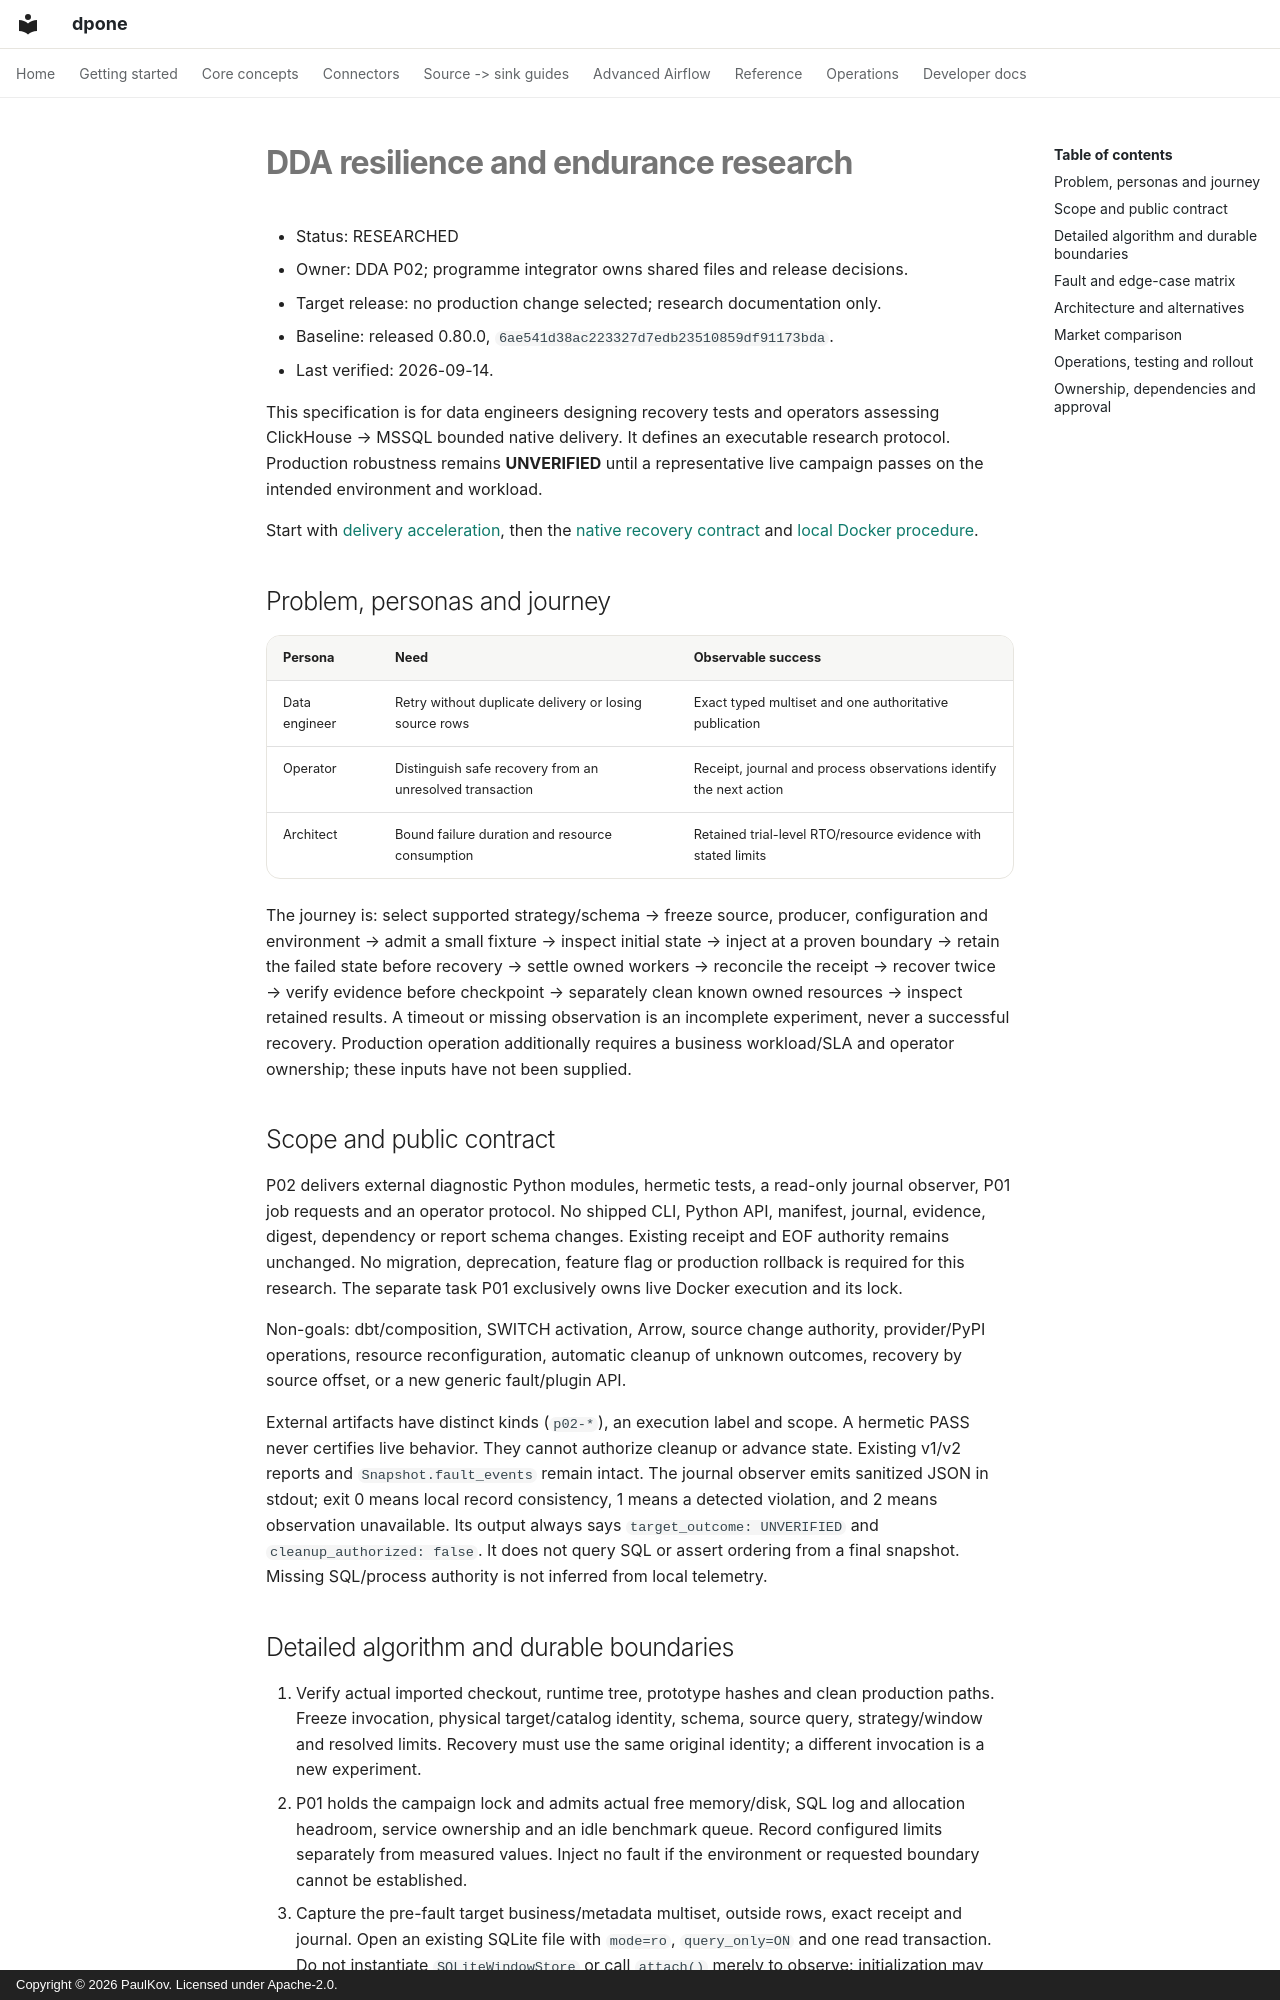

repository: PaulKov/dpone · page: feature-specs/dda-industrial-resilience/index.html · generator: mkdocs · copyright: Copyright © 2026 PaulKov. Licensed under Apache-2.0.

# DDA resilience and endurance research

- Status: RESEARCHED
- Owner: DDA P02; programme integrator owns shared files and release decisions.
- Target release: no production change selected; research documentation only.
- Baseline: released 0.80.0, `6ae541d38ac223327d7edb23510859df91173bda`.
- Last verified: 2026-09-14.

This specification is for data engineers designing recovery tests and operators
assessing ClickHouse → MSSQL bounded native delivery. It defines an executable
research protocol. Production robustness remains **UNVERIFIED** until a
representative live campaign passes on the intended environment and workload.

Start with [delivery acceleration](../delivery-acceleration/index.md), then the
[native recovery contract](../mssql-native-transport.md) and
[local Docker procedure](../delivery-acceleration/local-docker.md).

## Problem, personas and journey

| Persona | Need | Observable success |
|---|---|---|
| Data engineer | Retry without duplicate delivery or losing source rows | Exact typed multiset and one authoritative publication |
| Operator | Distinguish safe recovery from an unresolved transaction | Receipt, journal and process observations identify the next action |
| Architect | Bound failure duration and resource consumption | Retained trial-level RTO/resource evidence with stated limits |

The journey is: select supported strategy/schema → freeze source, producer,
configuration and environment → admit a small fixture → inspect initial state →
inject at a proven boundary → retain the failed state before recovery → settle
owned workers → reconcile the receipt → recover twice → verify evidence before
checkpoint → separately clean known owned resources → inspect retained results.
A timeout or missing observation is an incomplete experiment, never a successful
recovery. Production operation additionally requires a business workload/SLA and
operator ownership; these inputs have not been supplied.

## Scope and public contract

P02 delivers external diagnostic Python modules, hermetic tests, a read-only
journal observer, P01 job requests and an operator protocol. No shipped CLI,
Python API, manifest, journal, evidence, digest, dependency or report schema
changes. Existing receipt and EOF authority remains unchanged. No migration,
deprecation, feature flag or production rollback is required for this research.
The separate task P01 exclusively owns live Docker execution and its lock.

Non-goals: dbt/composition, SWITCH activation, Arrow, source change authority,
provider/PyPI operations, resource reconfiguration, automatic cleanup of unknown
outcomes, recovery by source offset, or a new generic fault/plugin API.

External artifacts have distinct kinds (`p02-*`), an execution label and scope.
A hermetic PASS never certifies live behavior. They cannot authorize cleanup or
advance state. Existing v1/v2 reports and `Snapshot.fault_events` remain intact.
The journal observer emits sanitized JSON in stdout; exit 0 means local record
consistency, 1 means a detected violation, and 2 means observation unavailable.
Its output always says `target_outcome: UNVERIFIED` and
`cleanup_authorized: false`. It does not query SQL or assert ordering from a final
snapshot. Missing SQL/process authority is not inferred from local telemetry.
